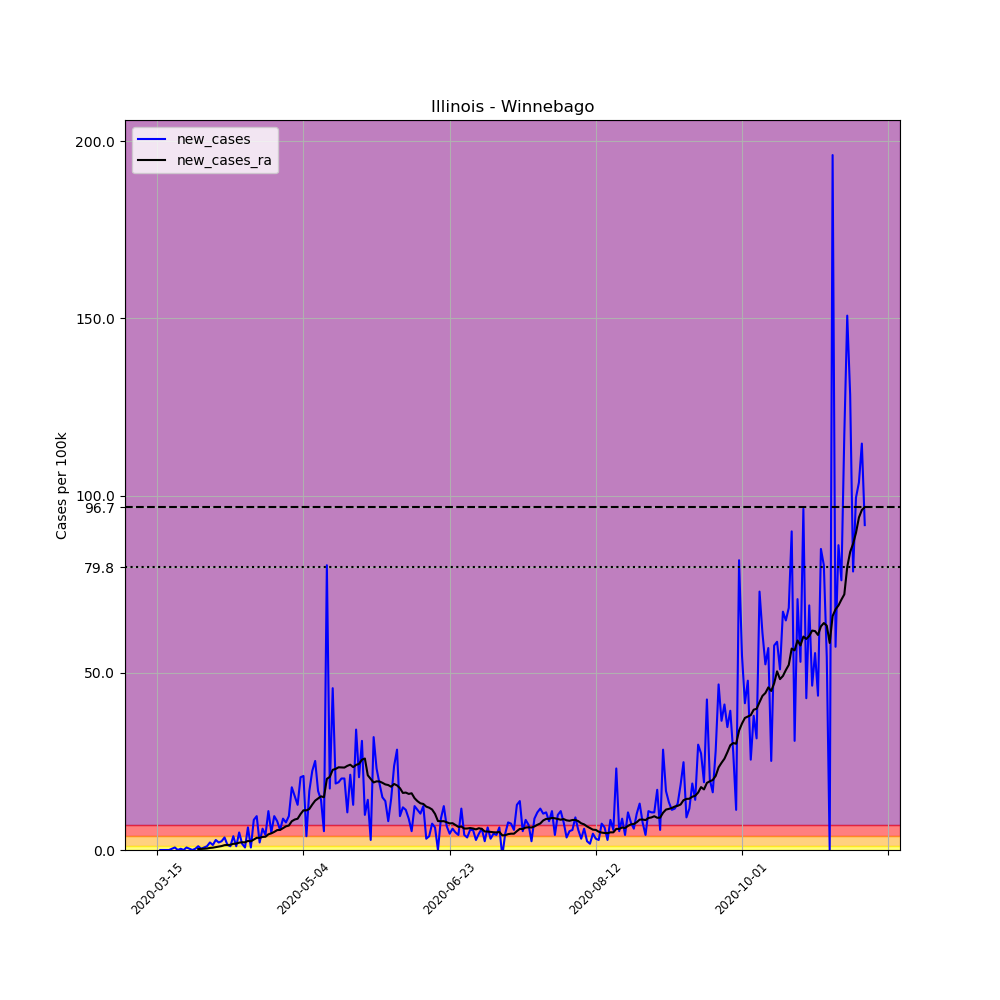

The file beside this chart, header and first rows:
, date, county, state, fips, cases, deaths, COUNTY, STNAME, CTYNAME, POPESTIMATE2019, per_100k, new_cases, new_cases_ra
95827, 2020-03-15, Winnebago, Illinois, 17201, 1, 0, 201, Illinois, Winnebago, 282572, 0.3539, , 
95828, 2020-03-16, Winnebago, Illinois, 17201, 1, 0, 201, Illinois, Winnebago, 282572, 0.3539, 0.0, 
95829, 2020-03-17, Winnebago, Illinois, 17201, 1, 0, 201, Illinois, Winnebago, 282572, 0.3539, 0.0, 
95830, 2020-03-18, Winnebago, Illinois, 17201, 1, 0, 201, Illinois, Winnebago, 282572, 0.3539, 0.0, 
95831, 2020-03-19, Winnebago, Illinois, 17201, 1, 0, 201, Illinois, Winnebago, 282572, 0.3539, 0.0, 
95832, 2020-03-20, Winnebago, Illinois, 17201, 2, 0, 201, Illinois, Winnebago, 282572, 0.7078, 0.3539, 
95833, 2020-03-21, Winnebago, Illinois, 17201, 4, 0, 201, Illinois, Winnebago, 282572, 1.416, 0.7078, 
95834, 2020-03-22, Winnebago, Illinois, 17201, 4, 0, 201, Illinois, Winnebago, 282572, 1.416, 0.0, 
95835, 2020-03-23, Winnebago, Illinois, 17201, 5, 0, 201, Illinois, Winnebago, 282572, 1.769, 0.3539, 
95836, 2020-03-24, Winnebago, Illinois, 17201, 5, 0, 201, Illinois, Winnebago, 282572, 1.769, 0.0, 
95837, 2020-03-25, Winnebago, Illinois, 17201, 7, 0, 201, Illinois, Winnebago, 282572, 2.477, 0.7078, 
95838, 2020-03-26, Winnebago, Illinois, 17201, 8, 0, 201, Illinois, Winnebago, 282572, 2.831, 0.3539, 
95839, 2020-03-27, Winnebago, Illinois, 17201, 8, 0, 201, Illinois, Winnebago, 282572, 2.831, 0.0, 
95840, 2020-03-28, Winnebago, Illinois, 17201, 9, 0, 201, Illinois, Winnebago, 282572, 3.185, 0.3539, 
95841, 2020-03-29, Winnebago, Illinois, 17201, 12, 0, 201, Illinois, Winnebago, 282572, 4.247, 1.062, 0.2781
95842, 2020-03-30, Winnebago, Illinois, 17201, 13, 0, 201, Illinois, Winnebago, 282572, 4.601, 0.3539, 0.3033
95843, 2020-03-31, Winnebago, Illinois, 17201, 15, 0, 201, Illinois, Winnebago, 282572, 5.308, 0.7078, 0.3539
95844, 2020-04-01, Winnebago, Illinois, 17201, 18, 1, 201, Illinois, Winnebago, 282572, 6.37, 1.062, 0.4297
95845, 2020-04-02, Winnebago, Illinois, 17201, 24, 1, 201, Illinois, Winnebago, 282572, 8.493, 2.123, 0.5814
95846, 2020-04-03, Winnebago, Illinois, 17201, 28, 1, 201, Illinois, Winnebago, 282572, 9.909, 1.416, 0.6572
95847, 2020-04-04, Winnebago, Illinois, 17201, 36, 1, 201, Illinois, Winnebago, 282572, 12.74, 2.831, 0.8089
95848, 2020-04-05, Winnebago, Illinois, 17201, 42, 1, 201, Illinois, Winnebago, 282572, 14.86, 2.123, 0.9606
95849, 2020-04-06, Winnebago, Illinois, 17201, 49, 1, 201, Illinois, Winnebago, 282572, 17.34, 2.477, 1.112
95850, 2020-04-07, Winnebago, Illinois, 17201, 59, 3, 201, Illinois, Winnebago, 282572, 20.88, 3.539, 1.365
95851, 2020-04-08, Winnebago, Illinois, 17201, 63, 3, 201, Illinois, Winnebago, 282572, 22.3, 1.416, 1.416
95852, 2020-04-09, Winnebago, Illinois, 17201, 66, 3, 201, Illinois, Winnebago, 282572, 23.36, 1.062, 1.466
95853, 2020-04-10, Winnebago, Illinois, 17201, 77, 7, 201, Illinois, Winnebago, 282572, 27.25, 3.893, 1.744
95854, 2020-04-11, Winnebago, Illinois, 17201, 80, 7, 201, Illinois, Winnebago, 282572, 28.31, 1.062, 1.795
95855, 2020-04-12, Winnebago, Illinois, 17201, 94, 7, 201, Illinois, Winnebago, 282572, 33.27, 4.954, 2.073
95856, 2020-04-13, Winnebago, Illinois, 17201, 99, 4, 201, Illinois, Winnebago, 282572, 35.04, 1.769, 2.174
95857, 2020-04-14, Winnebago, Illinois, 17201, 101, 7, 201, Illinois, Winnebago, 282572, 35.74, 0.7078, 2.174
95858, 2020-04-15, Winnebago, Illinois, 17201, 119, 8, 201, Illinois, Winnebago, 282572, 42.11, 6.37, 2.553
95859, 2020-04-16, Winnebago, Illinois, 17201, 121, 8, 201, Illinois, Winnebago, 282572, 42.82, 0.7078, 2.452
95860, 2020-04-17, Winnebago, Illinois, 17201, 145, 8, 201, Illinois, Winnebago, 282572, 51.31, 8.493, 2.958
95861, 2020-04-18, Winnebago, Illinois, 17201, 172, 9, 201, Illinois, Winnebago, 282572, 60.87, 9.555, 3.438
95862, 2020-04-19, Winnebago, Illinois, 17201, 178, 9, 201, Illinois, Winnebago, 282572, 62.99, 2.123, 3.438
95863, 2020-04-20, Winnebago, Illinois, 17201, 195, 9, 201, Illinois, Winnebago, 282572, 69.01, 6.016, 3.691
95864, 2020-04-21, Winnebago, Illinois, 17201, 207, 11, 201, Illinois, Winnebago, 282572, 73.26, 4.247, 3.741
95865, 2020-04-22, Winnebago, Illinois, 17201, 238, 11, 201, Illinois, Winnebago, 282572, 84.23, 10.97, 4.424
95866, 2020-04-23, Winnebago, Illinois, 17201, 252, 12, 201, Illinois, Winnebago, 282572, 89.18, 4.954, 4.702
95867, 2020-04-24, Winnebago, Illinois, 17201, 279, 12, 201, Illinois, Winnebago, 282572, 98.74, 9.555, 5.106
95868, 2020-04-25, Winnebago, Illinois, 17201, 302, 14, 201, Illinois, Winnebago, 282572, 106.9, 8.14, 5.612
95869, 2020-04-26, Winnebago, Illinois, 17201, 318, 14, 201, Illinois, Winnebago, 282572, 112.5, 5.662, 5.662
95870, 2020-04-27, Winnebago, Illinois, 17201, 343, 14, 201, Illinois, Winnebago, 282572, 121.4, 8.847, 6.168
95871, 2020-04-28, Winnebago, Illinois, 17201, 365, 14, 201, Illinois, Winnebago, 282572, 129.2, 7.786, 6.673
95872, 2020-04-29, Winnebago, Illinois, 17201, 392, 14, 201, Illinois, Winnebago, 282572, 138.7, 9.555, 6.901
95873, 2020-04-30, Winnebago, Illinois, 17201, 442, 14, 201, Illinois, Winnebago, 282572, 156.4, 17.69, 8.114
95874, 2020-05-01, Winnebago, Illinois, 17201, 485, 14, 201, Illinois, Winnebago, 282572, 171.6, 15.22, 8.595
95875, 2020-05-02, Winnebago, Illinois, 17201, 521, 18, 201, Illinois, Winnebago, 282572, 184.4, 12.74, 8.822
95876, 2020-05-03, Winnebago, Illinois, 17201, 579, 19, 201, Illinois, Winnebago, 282572, 204.9, 20.53, 10.14
95877, 2020-05-04, Winnebago, Illinois, 17201, 638, 21, 201, Illinois, Winnebago, 282572, 225.8, 20.88, 11.2
95878, 2020-05-05, Winnebago, Illinois, 17201, 649, 22, 201, Illinois, Winnebago, 282572, 229.7, 3.893, 11.17
95879, 2020-05-06, Winnebago, Illinois, 17201, 696, 22, 201, Illinois, Winnebago, 282572, 246.3, 16.63, 11.58
95880, 2020-05-07, Winnebago, Illinois, 17201, 759, 26, 201, Illinois, Winnebago, 282572, 268.6, 22.3, 12.82
95881, 2020-05-08, Winnebago, Illinois, 17201, 830, 26, 201, Illinois, Winnebago, 282572, 293.7, 25.13, 13.93
95882, 2020-05-09, Winnebago, Illinois, 17201, 877, 26, 201, Illinois, Winnebago, 282572, 310.4, 16.63, 14.53
95883, 2020-05-10, Winnebago, Illinois, 17201, 917, 26, 201, Illinois, Winnebago, 282572, 324.5, 14.16, 15.14
95884, 2020-05-11, Winnebago, Illinois, 17201, 932, 26, 201, Illinois, Winnebago, 282572, 329.8, 5.308, 14.89
95885, 2020-05-12, Winnebago, Illinois, 17201, 1159, 28, 201, Illinois, Winnebago, 282572, 410.2, 80.33, 20.07
95886, 2020-05-13, Winnebago, Illinois, 17201, 1208, 39, 201, Illinois, Winnebago, 282572, 427.5, 17.34, 20.63
... 183 more rows
